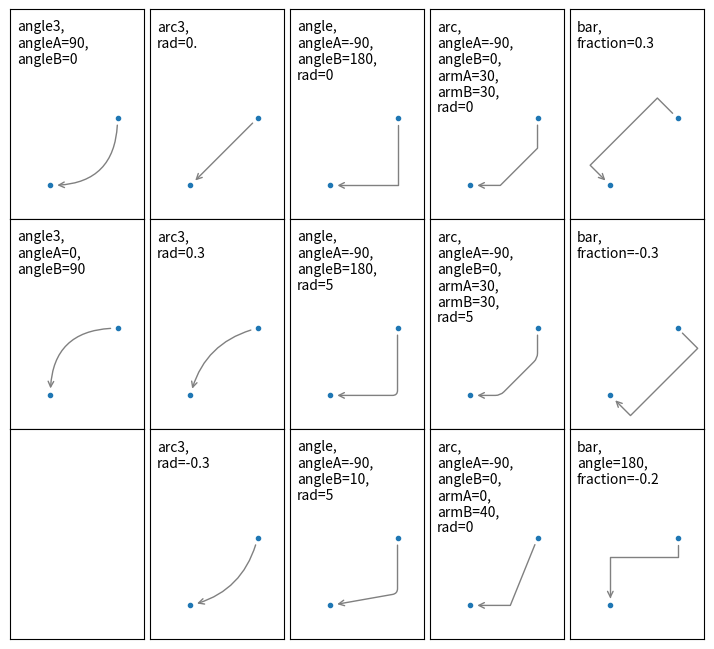

Generate this figure with matplotlib:
"""
=================================
Connection styles for annotations
=================================

When creating an annotation using `~.Axes.annotate`, the arrow shape can be
controlled via the *connectionstyle* parameter of *arrowprops*. For further
details see the description of `.FancyArrowPatch`.
"""
import matplotlib.pyplot as plt

def demo_con_style(ax, connectionstyle):
    if False:
        while True:
            i = 10
    (x1, y1) = (0.3, 0.2)
    (x2, y2) = (0.8, 0.6)
    ax.plot([x1, x2], [y1, y2], '.')
    ax.annotate('', xy=(x1, y1), xycoords='data', xytext=(x2, y2), textcoords='data', arrowprops=dict(arrowstyle='->', color='0.5', shrinkA=5, shrinkB=5, patchA=None, patchB=None, connectionstyle=connectionstyle))
    ax.text(0.05, 0.95, connectionstyle.replace(',', ',\n'), transform=ax.transAxes, ha='left', va='top')
(fig, axs) = plt.subplots(3, 5, figsize=(7, 6.3), layout='constrained')
demo_con_style(axs[0, 0], 'angle3,angleA=90,angleB=0')
demo_con_style(axs[1, 0], 'angle3,angleA=0,angleB=90')
demo_con_style(axs[0, 1], 'arc3,rad=0.')
demo_con_style(axs[1, 1], 'arc3,rad=0.3')
demo_con_style(axs[2, 1], 'arc3,rad=-0.3')
demo_con_style(axs[0, 2], 'angle,angleA=-90,angleB=180,rad=0')
demo_con_style(axs[1, 2], 'angle,angleA=-90,angleB=180,rad=5')
demo_con_style(axs[2, 2], 'angle,angleA=-90,angleB=10,rad=5')
demo_con_style(axs[0, 3], 'arc,angleA=-90,angleB=0,armA=30,armB=30,rad=0')
demo_con_style(axs[1, 3], 'arc,angleA=-90,angleB=0,armA=30,armB=30,rad=5')
demo_con_style(axs[2, 3], 'arc,angleA=-90,angleB=0,armA=0,armB=40,rad=0')
demo_con_style(axs[0, 4], 'bar,fraction=0.3')
demo_con_style(axs[1, 4], 'bar,fraction=-0.3')
demo_con_style(axs[2, 4], 'bar,angle=180,fraction=-0.2')
for ax in axs.flat:
    ax.set(xlim=(0, 1), ylim=(0, 1.25), xticks=[], yticks=[], aspect=1.25)
fig.get_layout_engine().set(wspace=0, hspace=0, w_pad=0, h_pad=0)
plt.show()